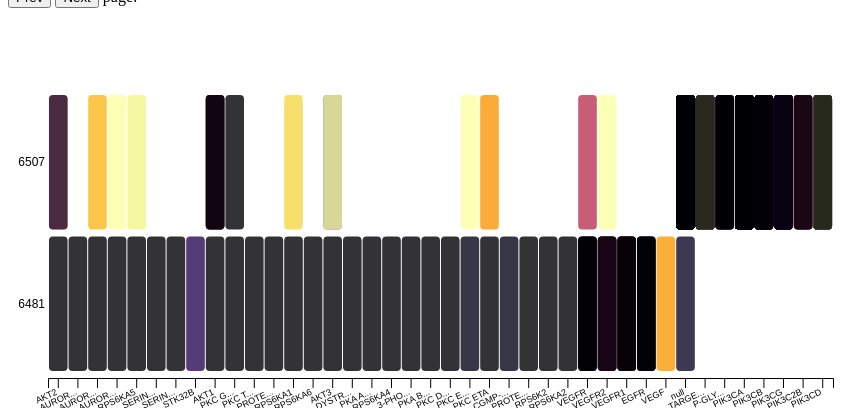
D3 v5 page, settled after 360 driven frames (6 s of simulated time); the page loaded 1 data file(s).


// ── heatmap2.js
//pagination variables
var current_page = 1;
var records_per_page = 40;
var newData;
var paginationData;
var groupByData;

// set the dimensions and margins of the graph
var margin = {top: 80, right: 25, bottom: 30, left: 40},
  width = 850 - margin.left - margin.right,
  height = 400 - margin.top - margin.bottom;

d3.json("map.json")
    .then(function(data) {
        paginationData = data;
        groupByData = groupBy(data, 'commonName');
        console.log("groupByData", groupByData);

        var current = Paginator(groupByData, 1, 40)
        console.log(current)
        generateChart(current);
    })
function groupBy(d, key) {
    console.log("d---", d, key)
  return groupByMerge(d.reduce(function(o, x) {
    (o[x[key]] = o[x[key]] || []).push(x);
    return o;
  }, {}))
}
function groupByMerge(o){
    console.log('ooo',o)
    return Object.keys(o).map(function(k){
        return o[k];
    });
}
function generateChart(res) {
    // Labels of row and columns -> unique identifier of the column called 'commonName' and 'strId'
    var myGroups = d3.map(res.data, function(d){return d.commonName;}).keys()
    var myVars = d3.map(res.data, function(d){return d.strId;}).keys()

// append the svg object to the body of the page
var svg = d3.select("#my_dataviz")
            .append("svg")
            .attr("width", width + margin.left + margin.right)
            .attr("height", height + margin.top + margin.bottom)
            .append("g")
            .attr("transform", "translate(" + margin.left + "," + margin.top + ")");

    // Build X scales and axis:
    var x = d3.scaleBand()
              .range([ 0, width ])
              .domain(myGroups)
              .padding(0.05);

    svg.append("g")
      .style("font-size", 9)
      .attr("class", "x-axis")
      .attr("transform", "translate(0," + height + ")")
      .call(d3.axisBottom(x).tickSize(10).tickFormat(d => d.length > 7 ? d.slice(0,5) + '...' : d))
      .selectAll("text")	
          .style("text-anchor", "end")
          .attr("dx", "-.8em")
          .attr("dy", ".15em")
          .attr("transform", "rotate(-25)")
      .select(".domain").remove()

    // Build Y scales and axis:
    var y = d3.scaleBand()
      .range([ height, 0 ])
      .domain(myVars)
      .padding(0.05);

    svg.append("g")
      .style("font-size", 12)
      .call(d3.axisLeft(y).tickSize(0))
      .select(".domain").remove()

    // Build color scale
    var myColor = d3.scaleSequential()
      .interpolator(d3.interpolateInferno)
      .domain([1,100])

    // create a tooltip
    var tooltip = d3.select("#my_dataviz")
    .append("div")
    .style("opacity", 0)
    .attr("class", "tooltip")
    .style("background-color", "white")
    .style("border", "solid")
    .style("border-width", "2px")
    .style("border-radius", "5px")
    .style("padding", "5px")
    .style("width", "200px")

    // Three function that change the tooltip when user hover / move / leave a cell
    var mouseover = function(d) {
    tooltip.style("opacity", 1)
        d3.select(this)
        .style("stroke", "black")
        .style("opacity", 1)
    }
    var mousemove = function(d) {
    tooltip.html(d.strId +"<br>"+ d.commonName +"<br>Activity value: " + d.activityValue)
        .style("left", (d3.mouse(this)[0]+70) + "px")
        .style("top", (d3.mouse(this)[1]) + "px")
    }
    var mouseleave = function(d) {
    tooltip.style("opacity", 0)
        d3.select(this)
        .style("stroke", "none")
        .style("opacity", 0.8)
    }

    // add the squares
    svg.selectAll()
    .data(res.data, function(d) {return d.commonName+':'+d.strId;})
    .enter()
    .append("rect")
    .attr("x", function(d) { return x(d.commonName) })
    .attr("y", function(d) { return y(d.strId) })
    .attr("rx", 4)
    .attr("ry", 4)
    .attr("width", x.bandwidth() )
    .attr("height", y.bandwidth() )
    // .attr("width", "40px")
    // .attr("height", "40px")
    .style("fill", function(d) { return myColor(d.activityValue)} )
    .style("stroke-width", 4)
    .style("stroke", "none")
    .style("opacity", 0.8)
    .on("mouseover", mouseover)
    .on("mousemove", mousemove)
    .on("mouseleave", mouseleave)
}

function prevPage() {
    if (current_page > 1) {
        current_page--;
        d3.selectAll("#my_dataviz svg").remove();
        var prev = Paginator(groupByData, current_page, 40)
        generateChart(prev);
    }
}

function nextPage() {
    if (current_page < numPages()) {
        current_page++;
        d3.selectAll("#my_dataviz svg").remove();
        var next = Paginator(groupByData, current_page, 40)
        generateChart(next);
    }
}

function changePage(page, data) {
    var btn_next = document.getElementById("btn_next");
    var btn_prev = document.getElementById("btn_prev");
    var page_span = document.getElementById("page");

    // Validate page
    if (page < 1) page = 1;
    if (page > numPages()) page = numPages();

    for (var i = (page-1) * records_per_page; i < (page * records_per_page) && i < data.length; i++) {
        newData.push(data[i]);
    }

    page_span.innerHTML = page + "/" + numPages();

    if (page == 1) {
        btn_prev.style.visibility = "hidden";
    } else {
        btn_prev.style.visibility = "visible";
    }

    if (page == numPages()) {
        btn_next.style.visibility = "hidden";
    } else {
        btn_next.style.visibility = "visible";
    }
}

function Paginator(items, page, per_page) {
    var page = page || 1,
    per_page = per_page || 10,
    offset = (page - 1) * per_page,
   
    paginatedItems = items.slice(offset).slice(0, per_page),
    total_pages = Math.ceil(items.length / per_page);
    paginatedItems = paginatedItems.flat();

    return {
    page: page,
    per_page: per_page,
    pre_page: page - 1 ? page - 1 : null,
    next_page: (total_pages > page) ? page + 1 : null,
    total: items.length,
    total_pages: total_pages,
    data: paginatedItems
    };
  }
function numPages() {
    // console.log(paginationData)
    // return Math.ceil(paginationData.length / records_per_page);
    return Math.ceil(groupByData.length / records_per_page);
}


### data: map.json
[
 {
  "gvkId": null,
  "strId": 6481,
  "commonName": "AKT2",
  "activityValue": 0,
  "colorCode": null
 },
 {
  "gvkId": null,
  "strId": 6481,
  "commonName": "AURORA KINASE A",
  "activityValue": 0,
  "colorCode": null
 },
 {
  "gvkId": null,
  "strId": 6481,
  "commonName": "AURORA KINASE B",
  "activityValue": 1,
  "colorCode": null
 },
 {
  "gvkId": null,
  "strId": 6481,
  "commonName": "AURORA KINASE C",
  "activityValue": 0,
  "colorCode": null
 },
 {
  "gvkId": null,
  "strId": 6481,
  "commonName": "RPS6KA5",
  "activityValue": 0,
  "colorCode": null
 },
 {
  "gvkId": null,
  "strId": 6481,
  "commonName": "SERINE/THREONINE-PROTEIN KINASE SGK2",
  "activityValue": 0,
  "colorCode": null
 },
 {
  "gvkId": null,
  "strId": 6481,
  "commonName": "SERINE/THREONINE-PROTEIN KINASE SGK3",
  "activityValue": 0,
  "colorCode": null
 },
 {
  "gvkId": null,
  "strId": 6481,
  "commonName": "STK32B",
  "activityValue": 16,
  "colorCode": null
 },
 "... 492 more items"
]